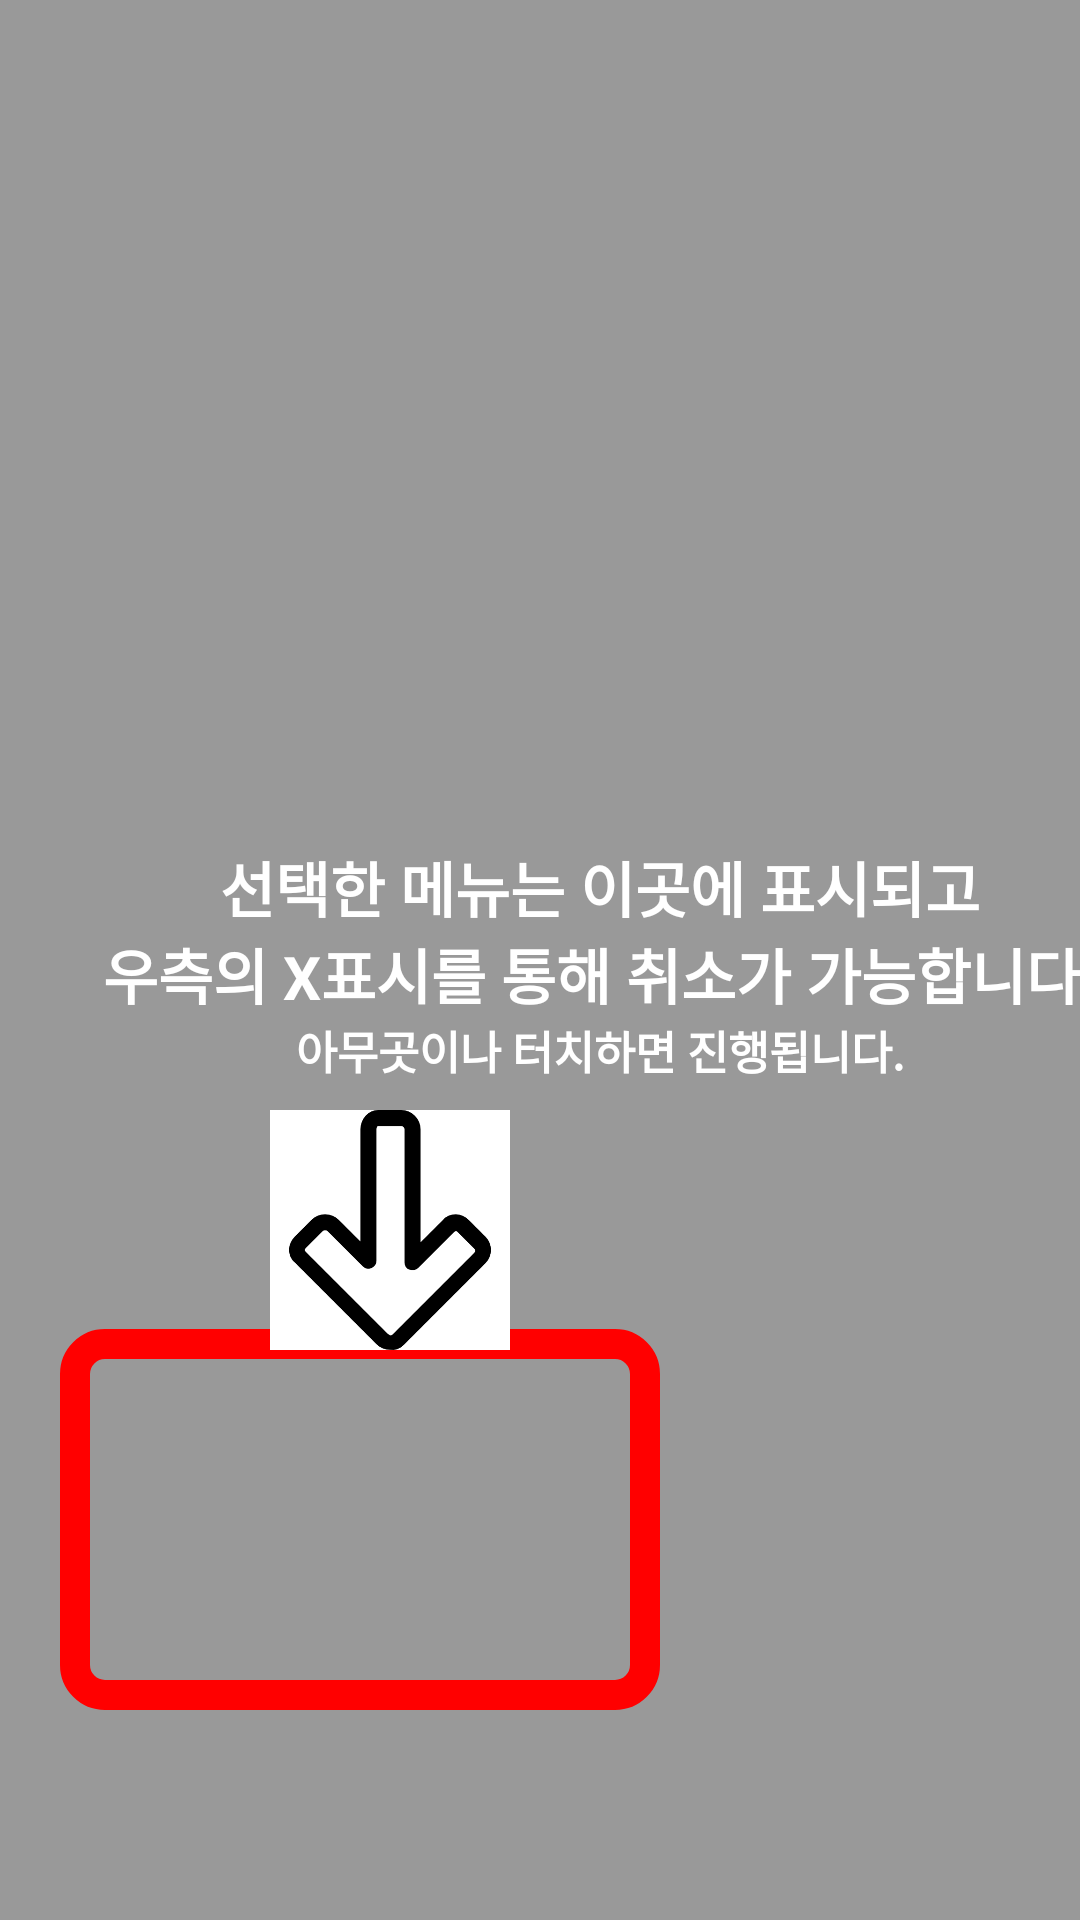

Layout XML and referenced resources for this Android screen:
<!-- AndroidManifest.xml: application theme Theme.FinalSubmission -->
<!-- res/layout/fragment_tutorial3.xml -->
<?xml version="1.0" encoding="utf-8"?>
<FrameLayout xmlns:android="http://schemas.android.com/apk/res/android"
    xmlns:tools="http://schemas.android.com/tools"
    android:layout_width="match_parent"
    android:layout_height="match_parent"
    tools:context=".TutorialFragment2"
    android:background="#66000000"
    >

    

    <ImageView
        android:layout_width="200dp"
        android:layout_height="127dp"
        android:layout_gravity="bottom"
        android:layout_marginLeft="20dp"
        android:layout_marginBottom="70dp"
        android:src="@drawable/tutorial01" />

    <ImageView
        android:layout_width="80dp"
        android:layout_height="80dp"
        android:layout_gravity="bottom"
        android:layout_marginLeft="90dp"
        android:layout_marginBottom="190dp"
        android:background="@color/white"
        android:src="@drawable/down" />

    <TextView
        android:layout_width="400dp"
        android:layout_height="120dp"
        android:layout_gravity="bottom"
        android:layout_marginBottom="270dp"
        android:gravity="center"
        android:text="선택한 메뉴는 이곳에 표시되고&#10;우측의 X표시를 통해 취소가 가능합니다."
        android:textColor="@color/white"
        android:textSize="20dp"
        android:textStyle="bold" />

    <TextView
        android:layout_width="400dp"
        android:layout_height="80dp"
        android:layout_gravity="bottom"
        android:layout_marginBottom="250dp"
        android:gravity="center"
        android:text="아무곳이나 터치하면 진행됩니다."
        android:textColor="@color/white"
        android:textSize="15dp"
        android:textStyle="bold" />


</FrameLayout>
<!-- resources referenced by this layout -->
<resources>
  <color name="white">#FFFFFFFF</color>
  <!-- drawable down: png bitmap (drawable, 8510 bytes) -->
  <!-- drawable tutorial01 (drawable) -->
  <?xml version="1.0" encoding="utf-8"?>
  <shape xmlns:android="http://schemas.android.com/apk/res/android"
      android:shape="rectangle"
      >
  
      <corners android:radius="10dp"/>
  
      <solid android:color = "#00000000"/>
  
      <size
          android:layout_width="match_parent"
          android:layout_height="match_parent"
          />
  
      <stroke
          android:width="10dp"
          android:color="#FF0000"
          />
  
  </shape>
  <style name="Theme.FinalSubmission" parent="Theme.MaterialComponents.DayNight.DarkActionBar">
          
          <item name="colorPrimary">@color/dark_olive</item>
          <item name="colorPrimaryVariant">@color/light_olive</item>
          <item name="colorOnPrimary">@color/white</item>
          
          <item name="colorSecondary">@color/teal_200</item>
          <item name="colorSecondaryVariant">@color/teal_700</item>
          <item name="colorOnSecondary">@color/black</item>
          
          <item name="android:statusBarColor" tools:targetApi="l">?attr/colorPrimaryVariant</item>
          
      </style>
  <color name="dark_olive">#FF688A08</color>
  <color name="light_olive">#FF86B404</color>
  <color name="teal_200">#FF03DAC5</color>
  <color name="teal_700">#FF018786</color>
  <color name="black">#FF000000</color>
</resources>
